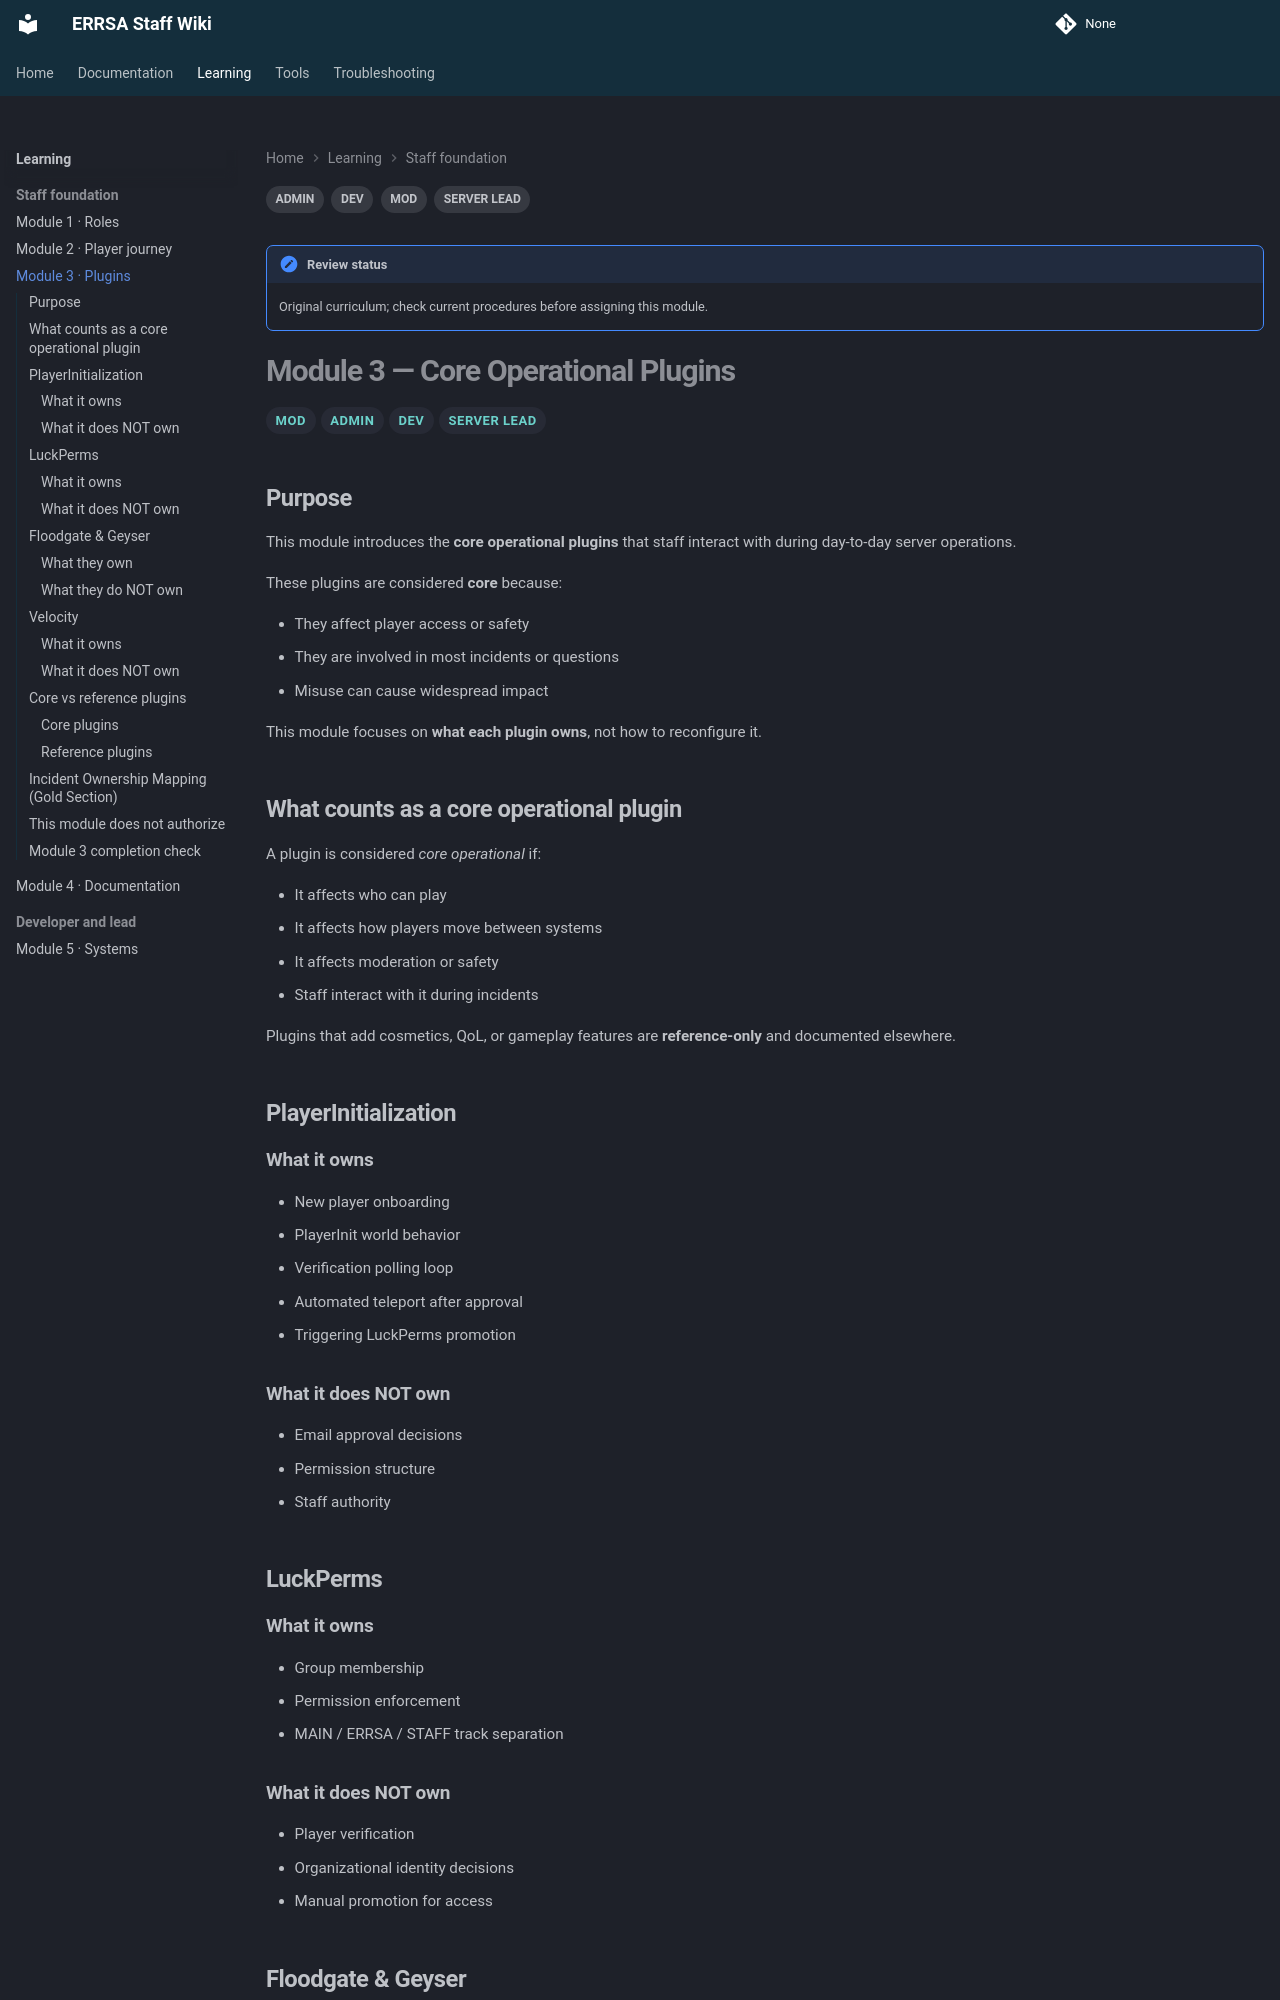

repository: DB-ERRSA/ERRSA-Staff-Wiki · page: learning/mod3/index.html · generator: mkdocs

---
tags:
  - MOD
  - ADMIN
  - DEV
  - SERVER LEAD
---

!!! note "Review status"
    Original curriculum; check current procedures before assigning this module.

# Module 3 — Core Operational Plugins

<span class="staff-badge">MOD</span><span class="staff-badge">ADMIN</span><span class="staff-badge">DEV</span><span class="staff-badge">SERVER LEAD</span>

## Purpose

This module introduces the **core operational plugins** that staff interact with during
day-to-day server operations.

These plugins are considered **core** because:

- They affect player access or safety
- They are involved in most incidents or questions
- Misuse can cause widespread impact

This module focuses on **what each plugin owns**, not how to reconfigure it.

## What counts as a core operational plugin

A plugin is considered *core operational* if:

- It affects who can play
- It affects how players move between systems
- It affects moderation or safety
- Staff interact with it during incidents

Plugins that add cosmetics, QoL, or gameplay features are **reference-only**
and documented elsewhere.

## PlayerInitialization

### What it owns
- New player onboarding
- PlayerInit world behavior
- Verification polling loop
- Automated teleport after approval
- Triggering LuckPerms promotion

### What it does NOT own
- Email approval decisions
- Permission structure
- Staff authority

## LuckPerms

### What it owns
- Group membership
- Permission enforcement
- MAIN / ERRSA / STAFF track separation

### What it does NOT own
- Player verification
- Organizational identity decisions
- Manual promotion for access

## Floodgate & Geyser
